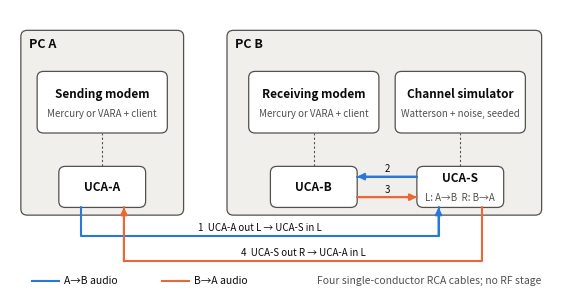

This chart was generated by the following Python code:
import matplotlib; matplotlib.use("Agg")
import matplotlib.pyplot as plt
from matplotlib.patches import FancyBboxPatch
INK, MUTED, BLUE, ORANGE = "#0b0b0b", "#52514e", "#2a78d6", "#eb6834"
fig, ax = plt.subplots(figsize=(7.0, 3.6)); ax.set_xlim(0, 100); ax.set_ylim(-4, 50); ax.axis("off")
def box(x, y, w, h, title, sub="", fill="#f0efec", top=True):
    ax.add_patch(FancyBboxPatch((x, y), w, h, boxstyle="round,pad=0,rounding_size=1.2", fc=fill, ec=MUTED, lw=0.9))
    if top:
        ax.text(x + 1.5, y + h - 1.5, title, ha="left", va="top", fontsize=9, color=INK, weight="bold")
    else:
        ax.text(x + w/2, y + h/2 + (1.6 if sub else 0), title, ha="center", va="center", fontsize=8.5, color=INK, weight="bold")
        if sub: ax.text(x + w/2, y + h/2 - 2.2, sub, ha="center", va="center", fontsize=7, color=MUTED)
box(2, 10, 30, 36, "PC A")
box(40, 10, 58, 36, "PC B")
box(5, 26, 24, 12, "Sending modem", "Mercury or VARA + client", "#ffffff", top=False)
box(44, 26, 24, 12, "Receiving modem", "Mercury or VARA + client", "#ffffff", top=False)
box(71, 26, 24, 12, "Channel simulator", "Watterson + noise, seeded", "#ffffff", top=False)
box(9, 11.5, 16, 8, "UCA-A", "", "#ffffff", top=False)
box(48, 11.5, 16, 8, "UCA-B", "", "#ffffff", top=False)
box(75, 11.5, 16, 8, "UCA-S", "L: A→B  R: B→A", "#ffffff", top=False)
for x in (17, 56, 83):   # software to interface
    ax.plot([x, x], [19.5, 26], color=MUTED, lw=0.8, ls=(0, (2, 2)))
def path(pts, color, label, lx, ly, ha="center"):
    xs, ys = zip(*pts)
    ax.plot(xs[:-1] + (xs[-1],), ys, color=color, lw=1.5, solid_capstyle="round")
    ax.annotate("", xy=pts[-1], xytext=pts[-2], arrowprops=dict(arrowstyle="-|>", color=color, lw=1.5, shrinkA=0, shrinkB=0))
    ax.text(lx, ly, label, fontsize=7, color=INK, ha=ha, va="center")
# 1: UCA-A out L -> UCA-S in L, lane y=6
path([(13, 11.5), (13, 6), (79, 6), (79, 11.5)], BLUE, "1  UCA-A out L → UCA-S in L", 46, 7.6)
# 4: UCA-S out R -> UCA-A in L, lane y=1
path([(87, 11.5), (87, 1), (21, 1), (21, 11.5)], ORANGE, "4  UCA-S out R → UCA-A in L", 54, 2.6)
# 2: UCA-S out L -> UCA-B in L
path([(75, 17.5), (64, 17.5)], BLUE, "2", 69.5, 19.0)
# 3: UCA-B out L -> UCA-S in R
path([(64, 13.5), (75, 13.5)], ORANGE, "3", 69.5, 15.0)
ax.plot([4, 9], [-2.8, -2.8], color=BLUE, lw=1.5); ax.text(10, -2.8, "A→B audio", fontsize=7.5, color=INK, va="center")
ax.plot([28, 33], [-2.8, -2.8], color=ORANGE, lw=1.5); ax.text(34, -2.8, "B→A audio", fontsize=7.5, color=INK, va="center")
ax.text(98, -2.8, "Four single-conductor RCA cables; no RF stage", fontsize=7.5, color=MUTED, ha="right", va="center")
for ext in ("png", "pdf"): fig.savefig(f"fig_bench.{ext}", dpi=300, bbox_inches="tight")
